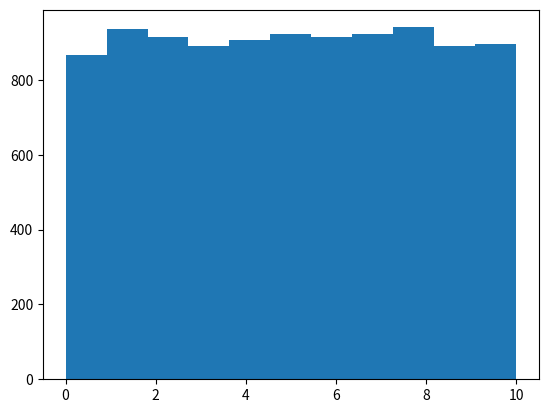

Python code for this plot:
#requerido 
#pip install matplotlib
import random 
import matplotlib.pyplot as plt

def main():
    arraySize=10000
    #hacer arreglo
    arreglo =[random.randint(0,10) for i in range(arraySize)]

    plt.hist(arreglo,bins=11)
    plt.show()

main()